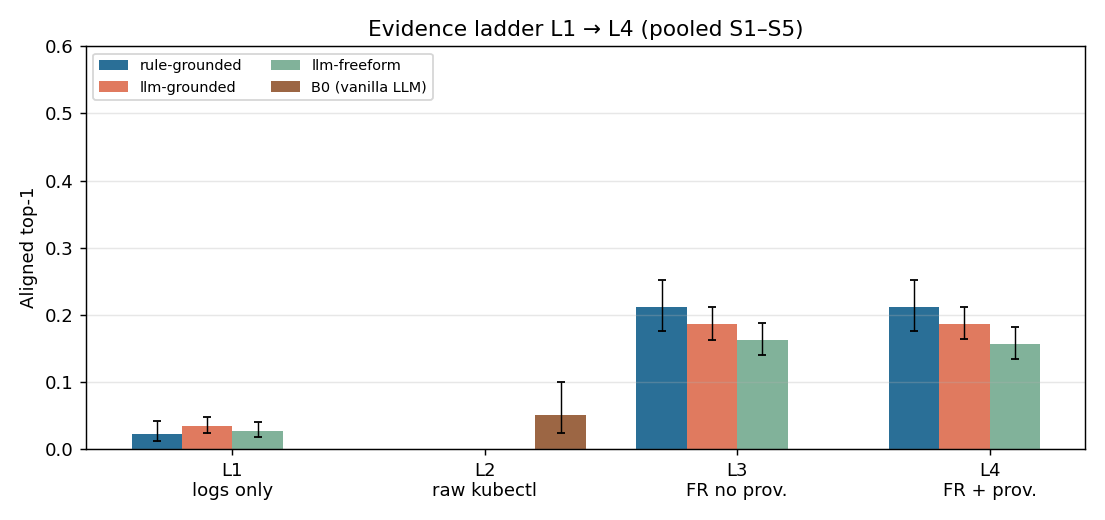

Data behind this chart, as committed beside it:
rung, engine, k, n, aligned_top1, ci_lo, ci_hi
L1 (logs only), llm-freeform, 24, 880, 0.02727, 0.01839, 0.04026
L1 (logs only), llm-grounded, 34, 1000, 0.034, 0.02443, 0.04714
L1 (logs only), rule-grounded, 10, 440, 0.02273, 0.01239, 0.04133
L3 (FR, no prov.), llm-freeform, 143, 880, 0.1625, 0.1396, 0.1883
L3 (FR, no prov.), llm-grounded, 186, 1000, 0.186, 0.1631, 0.2113
L3 (FR, no prov.), rule-grounded, 93, 440, 0.2114, 0.1758, 0.2519
L4 (FR + prov.), llm-freeform, 138, 880, 0.1568, 0.1343, 0.1823
L4 (FR + prov.), llm-grounded, 187, 1000, 0.187, 0.164, 0.2123
L4 (FR + prov.), rule-grounded, 93, 440, 0.2114, 0.1758, 0.2519
L2 (raw kubectl), B0 (vanilla LLM), 7, 139, 0.05036, 0.02461, 0.1003
